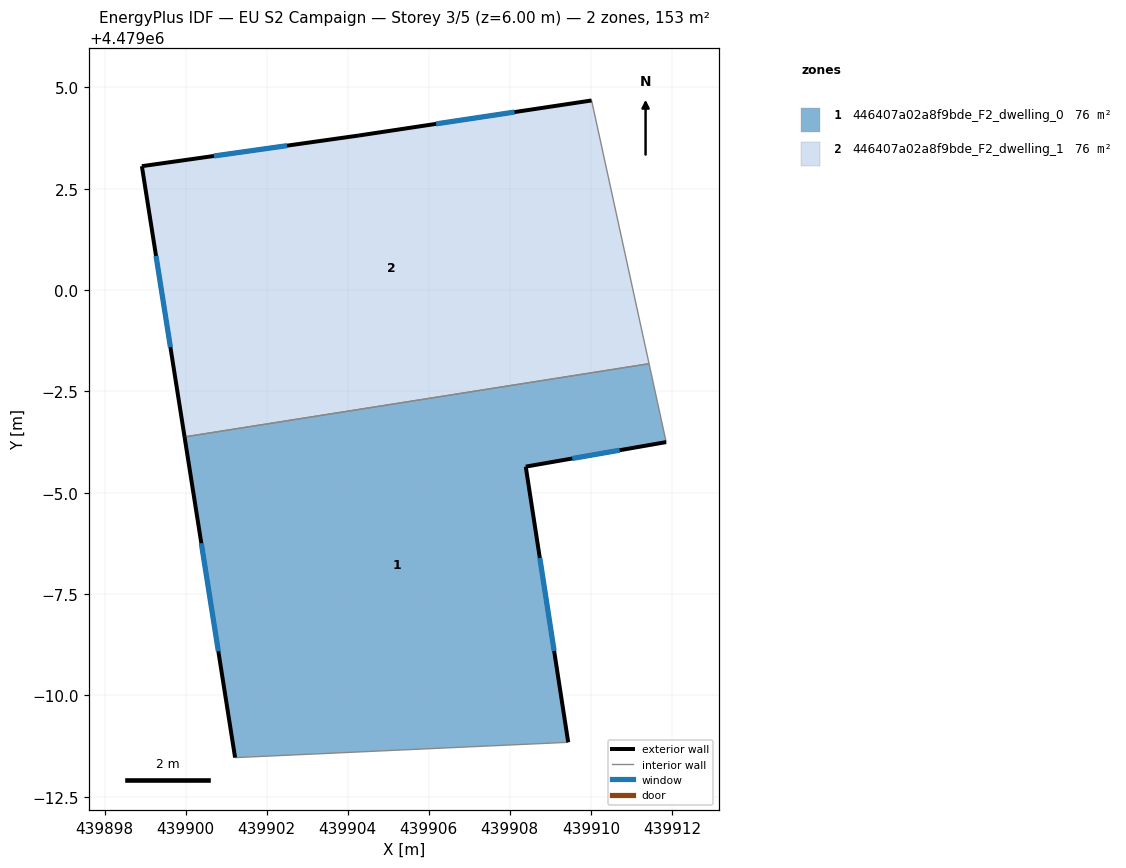
=== STOREY PLAN SPEC (per zone: floor XY polygon, exterior-wall plan segments, windows/doors) ===
zone 1: 446407a02a8f9bde_F2_dwelling_0  (76.3 m²)
  floor: (439909.44, 4478988.84) (439908.39, 4478995.64) (439911.86, 4478996.25) (439911.44, 4478998.18) (439899.97, 4478996.38) (439901.22, 4478988.46)
  exterior wall: (439901.22, 4478988.46) – (439899.97, 4478996.38)  [8.0 m]
    window: (439900.81, 4478991.09) – (439900.39, 4478993.76)  [2.7 m²]
  exterior wall: (439911.86, 4478996.25) – (439908.39, 4478995.64)  [3.5 m]
    window: (439910.71, 4478996.05) – (439909.54, 4478995.85)  [1.2 m²]
  exterior wall: (439908.39, 4478995.64) – (439909.44, 4478988.84)  [6.9 m]
    window: (439908.74, 4478993.39) – (439909.09, 4478991.10)  [2.3 m²]
  interior walls: 3
zone 2: 446407a02a8f9bde_F2_dwelling_1  (76.3 m²)
  floor: (439911.44, 4478998.18) (439910.02, 4479004.68) (439904.28, 4479003.82) (439898.92, 4479003.06) (439899.97, 4478996.38)
  exterior wall: (439899.97, 4478996.38) – (439898.92, 4479003.06)  [6.8 m]
    window: (439899.63, 4478998.59) – (439899.27, 4479000.84)  [2.3 m²]
  exterior wall: (439898.92, 4479003.06) – (439904.28, 4479003.82)  [5.4 m]
    window: (439900.70, 4479003.31) – (439902.50, 4479003.56)  [1.8 m²]
  exterior wall: (439904.28, 4479003.82) – (439910.02, 4479004.68)  [5.8 m]
    window: (439906.18, 4479004.10) – (439908.12, 4479004.39)  [2.0 m²]
  interior walls: 2

=== DERIVED (storey summary) ===
Building: EU S2 Campaign
Storey: 3 of 5  (floor level z = 6.00 m)
Storey gross floor area: 152.6 m²
Zones on this storey: 2
  - 446407a02a8f9bde_F2_dwelling_0: floor 76.3 m²; exterior wall 18.4 m (55.2 m²); 3 window(s) 6.3 m²; WWR 11.4%
  - 446407a02a8f9bde_F2_dwelling_1: floor 76.3 m²; exterior wall 18.0 m (53.9 m²); 3 window(s) 6.1 m²; WWR 11.4%
Zone adjacency (shared interzone walls):
  - 446407a02a8f9bde_F2_dwelling_0 ↔ 446407a02a8f9bde_F2_dwelling_1